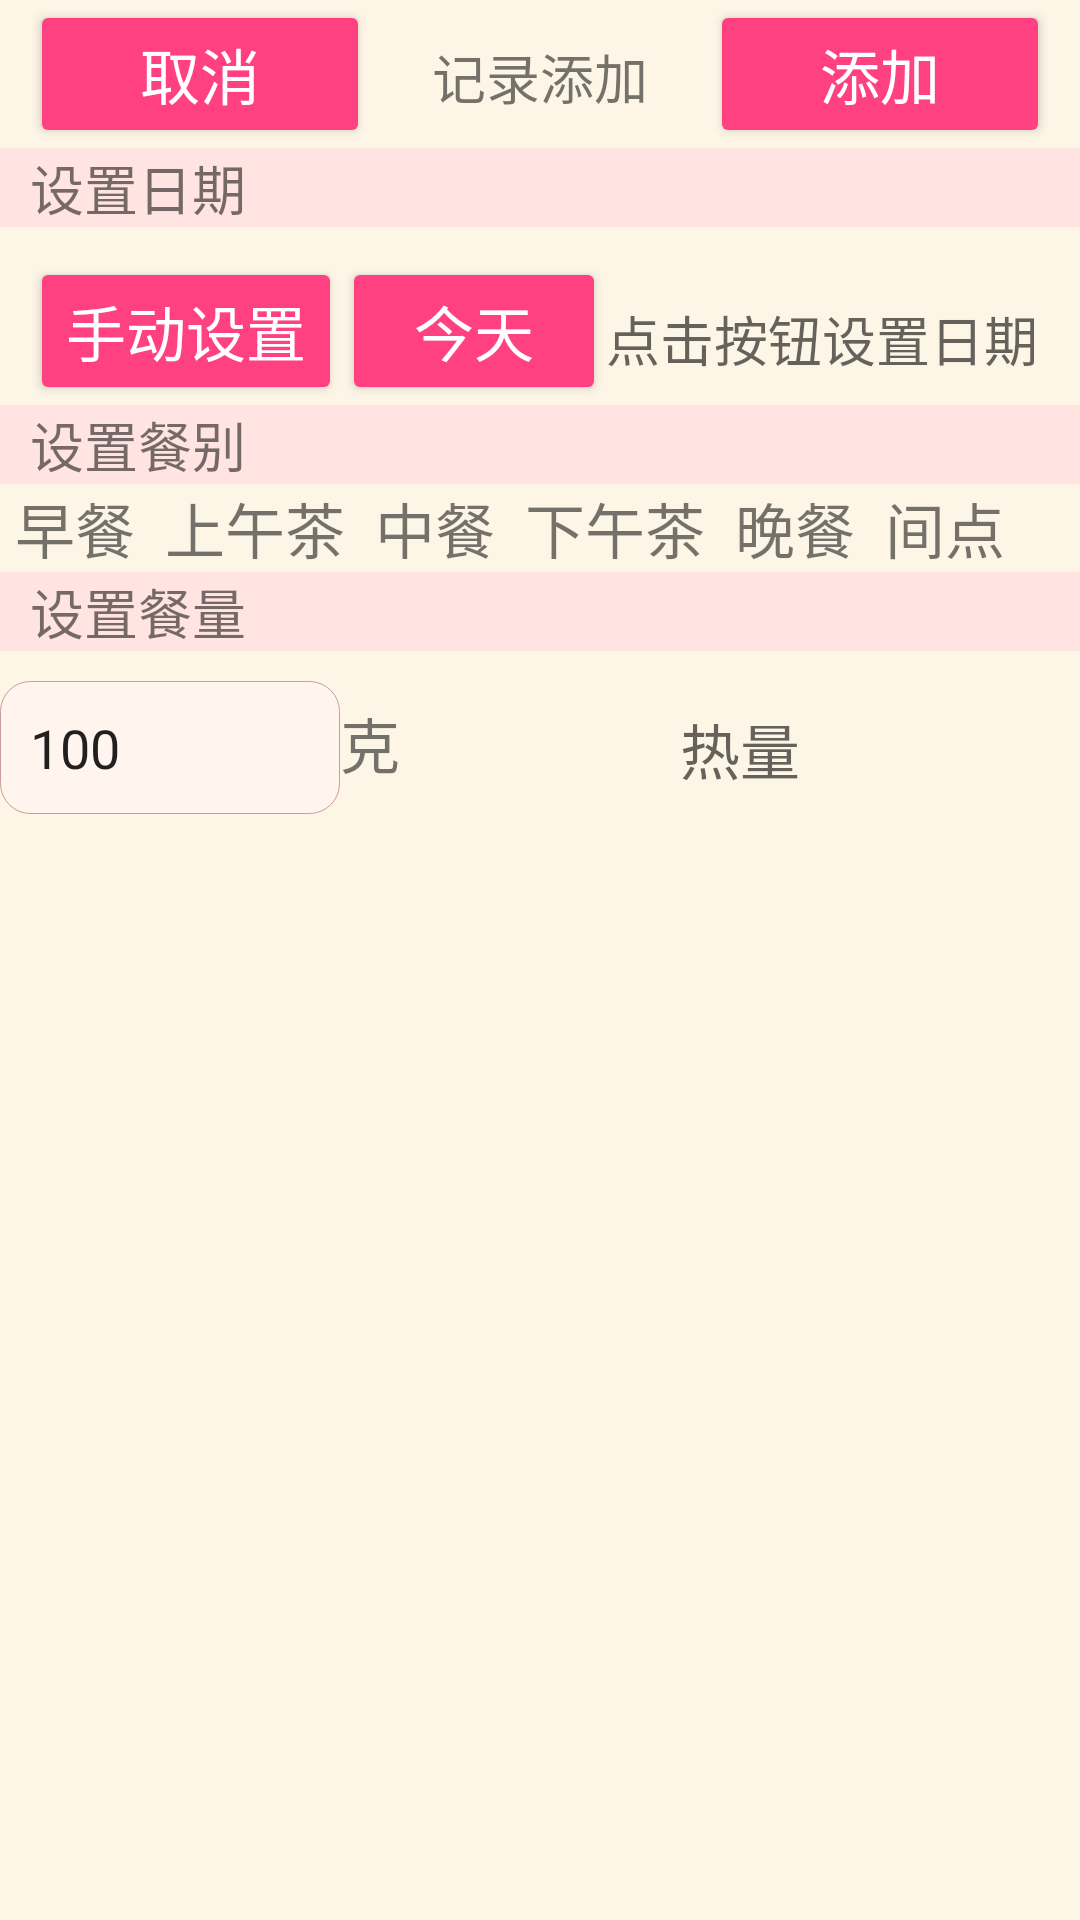

The Android layout XML behind this screen, and the referenced resources:
<!-- AndroidManifest.xml: application theme AppTheme -->
<!-- res/layout/add_record.xml -->
<?xml version="1.0" encoding="utf-8"?>
<LinearLayout xmlns:android="http://schemas.android.com/apk/res/android"
    xmlns:app="http://schemas.android.com/apk/res-auto"
    xmlns:tools="http://schemas.android.com/tools"
    android:layout_width="match_parent"
    android:layout_height="match_parent"
    android:background="#FDF5E6"
    android:orientation="vertical">


    <LinearLayout
        android:layout_width="match_parent"
        android:layout_height="wrap_content"
        android:orientation="horizontal"
        android:paddingLeft="10dp"
        android:paddingRight="10dp">

        <Button
            android:id="@+id/add_concern"
            style="@style/Widget.AppCompat.Button.Colored"
            android:layout_width="0dp"
            android:layout_height="wrap_content"
            android:layout_weight="1"
            android:gravity="center_horizontal"
            android:text="取消"
            android:textSize="20sp" />

        <TextView
            android:layout_width="0dp"
            android:layout_height="wrap_content"
            android:layout_weight="1"
            android:gravity="center_horizontal"
            android:text="记录添加"
            android:textSize="18sp" />

        <Button
            android:id="@+id/add_agree"
            style="@style/Widget.AppCompat.Button.Colored"
            android:layout_width="0dp"
            android:layout_height="wrap_content"
            android:layout_weight="1"
            android:gravity="center_horizontal"
            android:text="添加"
            android:textSize="20sp" />
    </LinearLayout>

    <TextView
        android:layout_width="match_parent"
        android:layout_height="wrap_content"
        android:background="#FFE4E1"
        android:paddingLeft="10dp"
        android:paddingStart="10dp"
        android:text="设置日期"
        android:textSize="18sp"
        tools:ignore="RtlSymmetry" />


    <LinearLayout
        android:layout_width="match_parent"
        android:layout_height="wrap_content"
        android:layout_marginLeft="10dp"
        android:layout_marginStart="10dp"
        android:layout_marginTop="10dp"
        android:orientation="horizontal">

        <Button
            android:id="@+id/date_select"
            style="@style/Widget.AppCompat.Button.Colored"
            android:layout_width="wrap_content"
            android:layout_height="wrap_content"
            android:text="手动设置"
            android:textSize="20sp" />

        <Button
            android:id="@+id/date_today"
            style="@style/Widget.AppCompat.Button.Colored"
            android:layout_width="wrap_content"
            android:layout_height="wrap_content"
            android:clickable="true"
            android:focusable="true"
            android:onClick="onClick"
            android:text="今天"
            android:textSize="20sp" />

        <TextView
            android:id="@+id/date_record"
            android:layout_width="match_parent"
            android:layout_height="wrap_content"
            android:hint="点击按钮设置日期"
            android:textSize="18sp" />
    </LinearLayout>

    <TextView
        android:layout_width="match_parent"
        android:layout_height="wrap_content"
        android:background="#FFE4E1"
        android:paddingLeft="10dp"
        android:paddingStart="10dp"
        android:text="设置餐别"
        android:textSize="18sp"
        tools:ignore="RtlSymmetry" />

    <HorizontalScrollView
        android:layout_width="match_parent"
        android:layout_height="wrap_content">

        <LinearLayout
            android:layout_width="match_parent"
            android:layout_height="wrap_content"
            android:orientation="horizontal">

            <TextView
                android:id="@+id/fo_breakfast"
                android:layout_width="wrap_content"
                android:layout_height="wrap_content"
                android:clickable="true"
                android:focusable="true"
                android:paddingLeft="5dp"
                android:paddingRight="5dp"
                android:text="早餐"
                android:textSize="20sp" />

            <TextView
                android:id="@+id/fo_beforeL"
                android:layout_width="wrap_content"
                android:layout_height="wrap_content"
                android:clickable="true"
                android:focusable="true"
                android:paddingLeft="5dp"
                android:paddingRight="5dp"
                android:text="上午茶"
                android:textSize="20sp" />

            <TextView
                android:id="@+id/fo_lunch"
                android:layout_width="wrap_content"
                android:layout_height="wrap_content"
                android:clickable="true"
                android:focusable="true"
                android:paddingLeft="5dp"
                android:paddingRight="5dp"
                android:text="中餐"
                android:textSize="20sp" />

            <TextView
                android:id="@+id/fo_afterL"
                android:layout_width="wrap_content"
                android:layout_height="wrap_content"
                android:clickable="true"
                android:focusable="true"
                android:paddingLeft="5dp"
                android:paddingRight="5dp"
                android:text="下午茶"
                android:textSize="20sp" />

            <TextView
                android:id="@+id/fo_dinner"
                android:layout_width="wrap_content"
                android:layout_height="wrap_content"
                android:clickable="true"
                android:focusable="true"
                android:paddingLeft="5dp"
                android:paddingRight="5dp"
                android:text="晚餐"
                android:textSize="20sp" />

            <TextView
                android:id="@+id/fo_anytime"
                android:layout_width="wrap_content"
                android:layout_height="wrap_content"
                android:clickable="true"
                android:focusable="true"
                android:paddingLeft="5dp"
                android:paddingRight="5dp"
                android:text="间点"
                android:textSize="20sp" />
        </LinearLayout>

    </HorizontalScrollView>

    <TextView
        android:layout_width="match_parent"
        android:layout_height="wrap_content"
        android:background="#FFE4E1"
        android:paddingLeft="10dp"
        android:paddingStart="10dp"
        android:text="设置餐量"
        android:textSize="18sp"
        tools:ignore="RtlSymmetry" />

    <LinearLayout
        android:layout_width="match_parent"
        android:layout_height="wrap_content"
        android:layout_marginTop="10dp">

        <EditText
            android:id="@+id/food_size"
            android:text="100"
            android:layout_width="0dp"
            android:layout_height="wrap_content"
            android:layout_weight="1"
            android:digits="0123456789"
            android:background="@drawable/roundedrectangle"
            android:maxLength="5" />

        <TextView
            android:id="@+id/size_unit"
            android:layout_width="wrap_content"
            android:layout_height="wrap_content"
            android:text="克"
            android:textSize="20sp" />

        <TextView
            android:id="@+id/food_size_energy"
            android:layout_width="0dp"
            android:layout_height="wrap_content"
            android:layout_weight="2"
            android:gravity="center_horizontal"
            android:hint="热量"
            android:textSize="20sp" />

    </LinearLayout>
</LinearLayout>
<!-- resources referenced by this layout -->
<resources>
  <!-- drawable roundedrectangle (drawable) -->
  <?xml version="1.0" encoding="utf-8"?>
  <shape xmlns:android="http://schemas.android.com/apk/res/android"
      android:shape="rectangle">
  
      
      <corners android:radius="10dip" />
      
      <padding
          android:bottom="10dp"
          android:left="10dp"
          android:right="10dp"
          android:top="10dp" />
      
      <stroke
          android:width="1px"
          android:color="#CD9B9B" />
  
      
      <solid android:color="#FFF5EE" />
  </shape>
  <style name="AppTheme" parent="Theme.AppCompat.Light.NoActionBar">
          
          <item name="colorPrimary">@color/colorPrimary</item>
          <item name="colorPrimaryDark">@color/colorPrimaryDark</item>
          <item name="colorAccent">@color/colorAccent</item>
          <item name="android:windowLightStatusBar" tools:ignore="NewApi">true</item>
      </style>
  <color name="colorPrimary">#3F51B5</color>
  <color name="colorPrimaryDark">#303F9F</color>
  <color name="colorAccent">#FF4081</color>
</resources>
